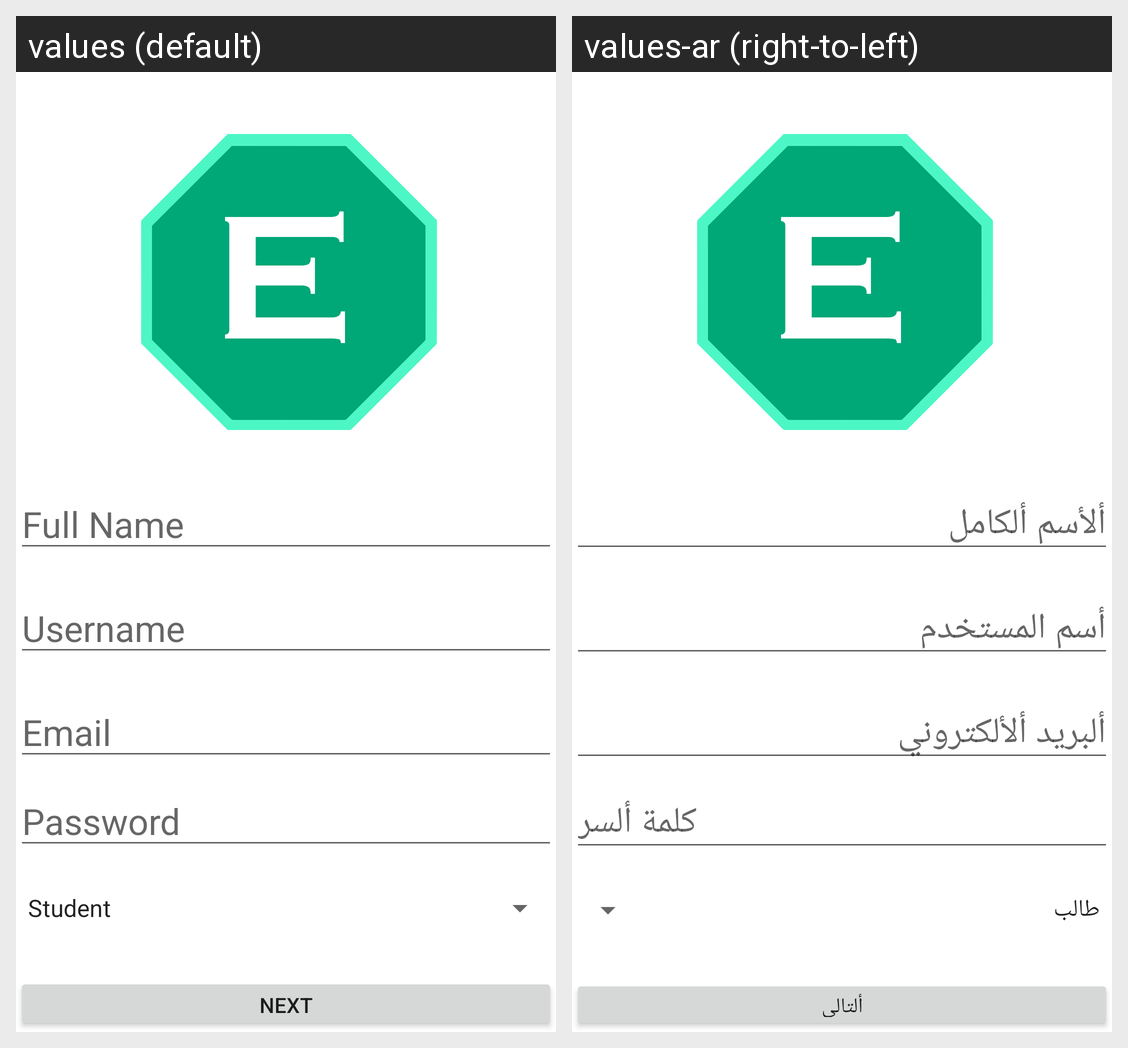

The same Android screen rendered under two of its app's locales, left to right. List the strings drawn on it with the default value and each locale's translation.
Android screen res/layout/activity_register2.xml rendered under 2 locales, left to right: values (default), values-ar (right-to-left). Device: Nexus 5 (rendered at 1080×1920; each locale shown at half size, 540×960, under a caption strip naming it); theme AppTheme.
Strings drawn on this screen, with the default value and each locale's value (text and hints the layout hard-codes, and strings that could not be matched under every locale, appear in the picture but are not listed):

full_name
  values: Full Name
  values-ar: ألأسم ألكامل

username
  values: Username
  values-ar: أسم المستخدم

email_field
  values: Email
  values-ar: ألبريد ألألكتروني

password_field
  values: Password
  values-ar: كلمة ألسر

next
  values: Next
  values-ar: ألتالي
